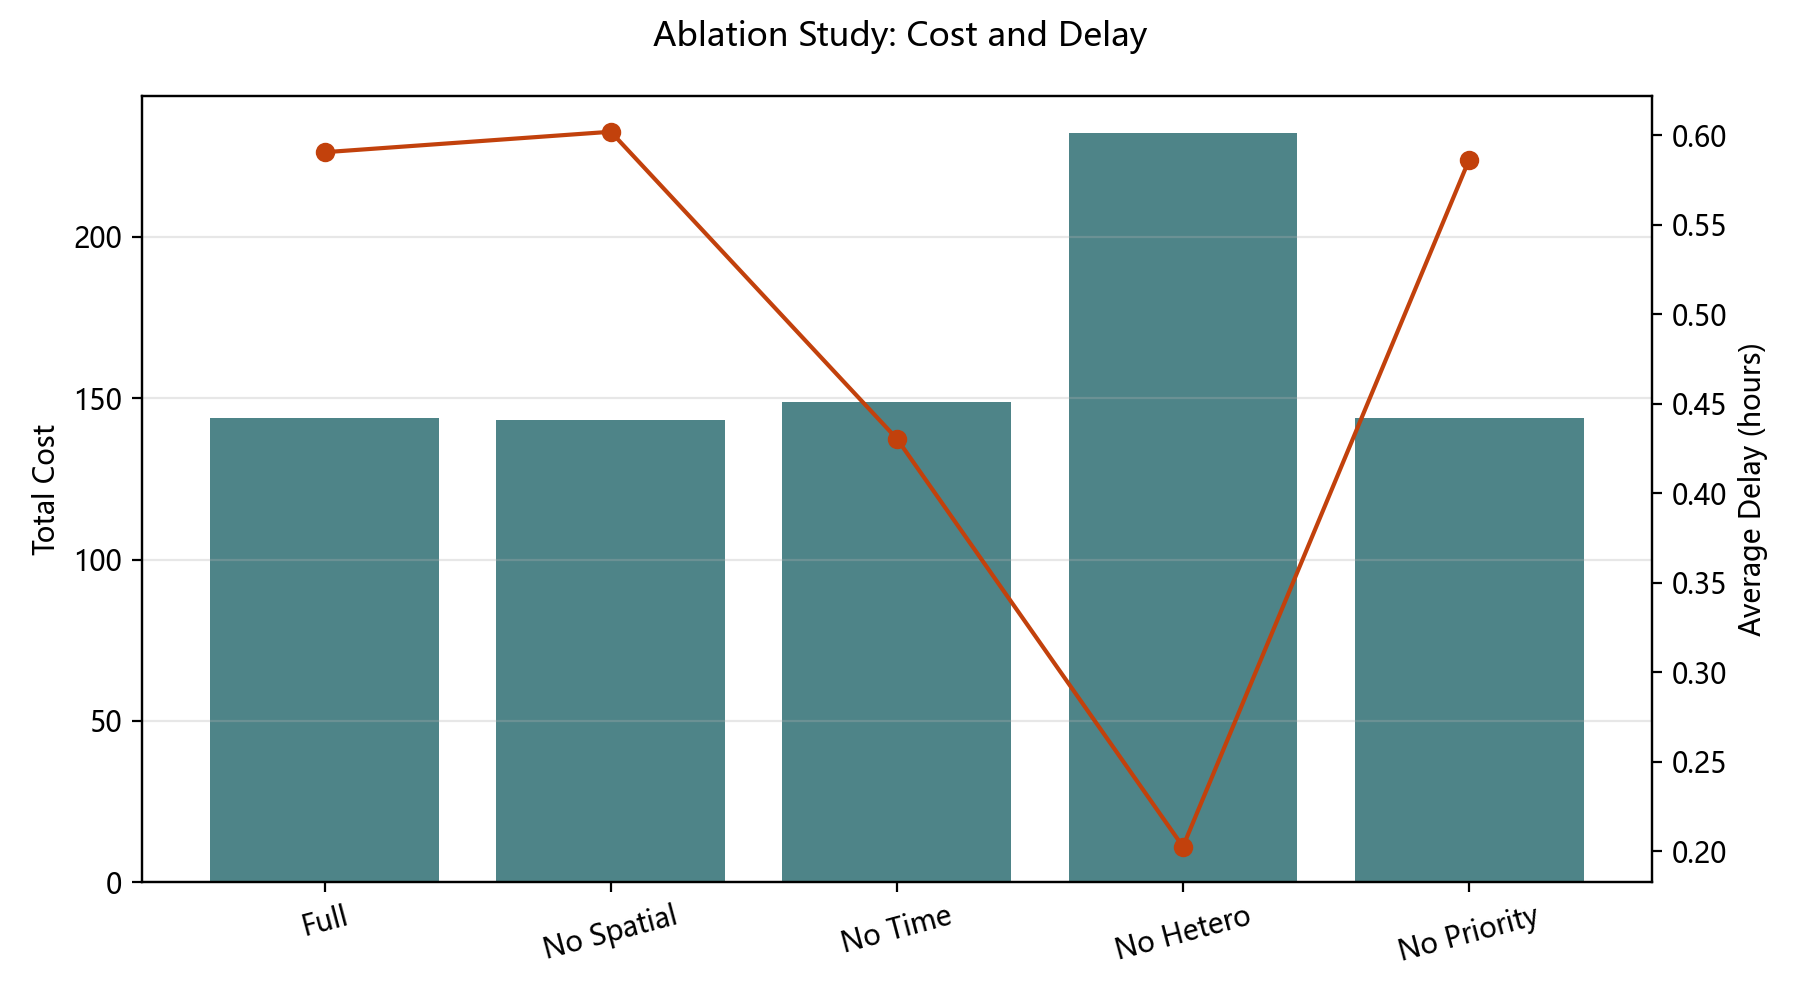

Data behind this chart, as committed beside it:
algorithm, total_energy_kwh, total_cost, avg_delay_hours, sla_violation_rate, completion_rate, avg_cpu_utilization, avg_gpu_utilization, load_imbalance, peak_valley_gap_kw, remote_task_count, remote_completion_rate, remote_cost, remote_energy_kwh, migration_delay_hours, unit_token_energy_kwh_per_million, unit_token_cost_per_million, total_carbon, delay_sensitive_violation_rate, total_tokens, power_limit_violation_hours, peak_limit_violation_hours, total_completed_tasks, total_tasks
完整Proposed, 179.5, 144, 0.5906, 0.1111, 0.8889, 0.7434, 0.6036, 0.3161, 7.345, 69, 0.4694, 1.966, 0.345, 0.11, 98.38, 78.92, 106.9, 0.0, 1824604, 0, 0, 3977, 4474
无空间迁移, 180.1, 143.2, 0.602, 0.1238, 0.8762, 0.7434, 0.617, 0.3027, 7.345, 0, 0.0, 0.0, 0.0, 0.0, 107.8, 85.74, 107.3, 0.0, 1669929, 0, 0, 3920, 4474
无时间迁移, 182.1, 148.7, 0.4304, 0.09857, 0.9014, 0.7458, 0.6412, 0.2858, 7.345, 95, 0.3909, 2.703, 0.475, 0.11, 91.93, 75.05, 108.7, 0.0, 1981287, 0, 0, 4033, 4474
无异构感知, 267.3, 232, 0.2024, 0.01363, 0.9864, 0.4288, 0.8257, 0.3969, 10.43, 0, 0.0, 0.0, 0.0, 0.0, 85.21, 73.96, 163.3, 0.0, 3137309, 0, 0, 4413, 4474
无优先级调度, 179.5, 144, 0.5863, 0.1104, 0.8896, 0.7436, 0.6049, 0.3083, 7.345, 69, 0.4694, 1.966, 0.345, 0.11, 98.25, 78.78, 107, 0.0, 1827555, 0, 0, 3980, 4474
